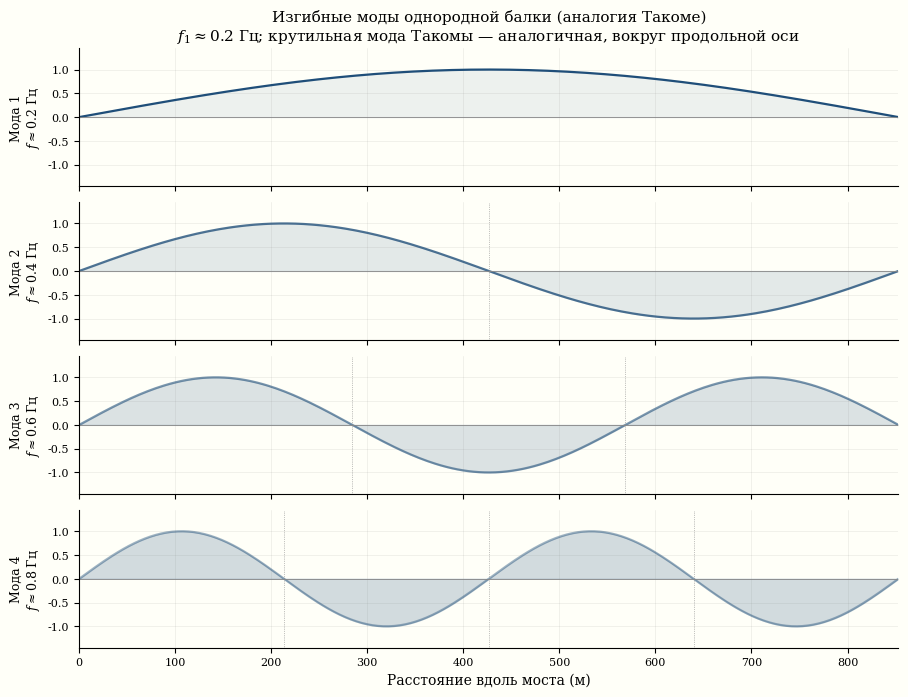

This figure's Python source: (Note: this script raises an exception after producing the figure.)
"""
Генератор: eigen_modes.svg
Четыре моды однородной балки (аналогия мосту).
- Единый цвет #1F4E79, разный alpha для визуальной дифференциации
- Заголовок честный: «аналогия», не «Такома»
- Частоты мод подписаны (f₁, 2f₁, 3f₁, 4f₁)
- Стиль: serif, spines top/right off, тонкая сетка
"""
import numpy as np
import matplotlib
matplotlib.use('Agg')
import matplotlib.pyplot as plt

plt.rcParams.update({
    'font.family': 'serif',
    'font.serif': ['DejaVu Serif', 'Times New Roman', 'serif'],
    'mathtext.fontset': 'dejavuserif',
    'axes.facecolor': '#fffff8',
    'figure.facecolor': '#fffff8',
})

BASE   = '#1F4E79'

L = 853.0         # длина (м), Такома = 853 м
f1 = 0.2          # первая мода ≈ 0.2 Гц (приближение для Такомы)
n_x = 300
x = np.linspace(0, L, n_x)

alphas = [1.0, 0.78, 0.58, 0.42]

fig, axes = plt.subplots(4, 1, figsize=(9, 7), sharex=True)
fig.patch.set_facecolor('#fffff8')

for k_mode in range(4):
    k = k_mode + 1
    mode = np.sin(k * np.pi * x / L)
    freq = k * f1

    ax = axes[k_mode]
    ax.set_facecolor('#fffff8')
    ax.plot(x, mode, color=BASE, lw=1.6, alpha=alphas[k_mode])
    ax.fill_between(x, mode, alpha=0.08 + 0.04 * k_mode, color=BASE)
    ax.axhline(0, color='#888888', lw=0.6, ls='-')

    # узловые точки
    nodes = [i * L / k for i in range(1, k)]
    for nx in nodes:
        ax.axvline(nx, color='#888888', lw=0.5, ls=':')

    ax.set_ylabel(f'Мода {k}\n$f \\approx {freq:.1f}$ Гц', fontsize=9, labelpad=4)
    ax.set_ylim(-1.45, 1.45)
    ax.set_xlim(0, L)
    ax.tick_params(labelsize=8)
    ax.spines[['top', 'right']].set_visible(False)
    ax.grid(True, alpha=0.2, lw=0.4, color='gray')

axes[3].set_xlabel('Расстояние вдоль моста (м)', fontsize=10)
axes[0].set_title(
    'Изгибные моды однородной балки (аналогия Такоме)\n'
    '$f_1 \\approx 0.2$ Гц; крутильная мода Такомы — аналогичная, вокруг продольной оси',
    fontsize=11
)

plt.tight_layout(pad=0.8)
out_path = '/var/www/sigma/book/figures/stories/eigen_modes.svg'
plt.savefig(out_path, format='svg', bbox_inches='tight', facecolor='#fffff8')
print(f"Saved: {out_path}")
